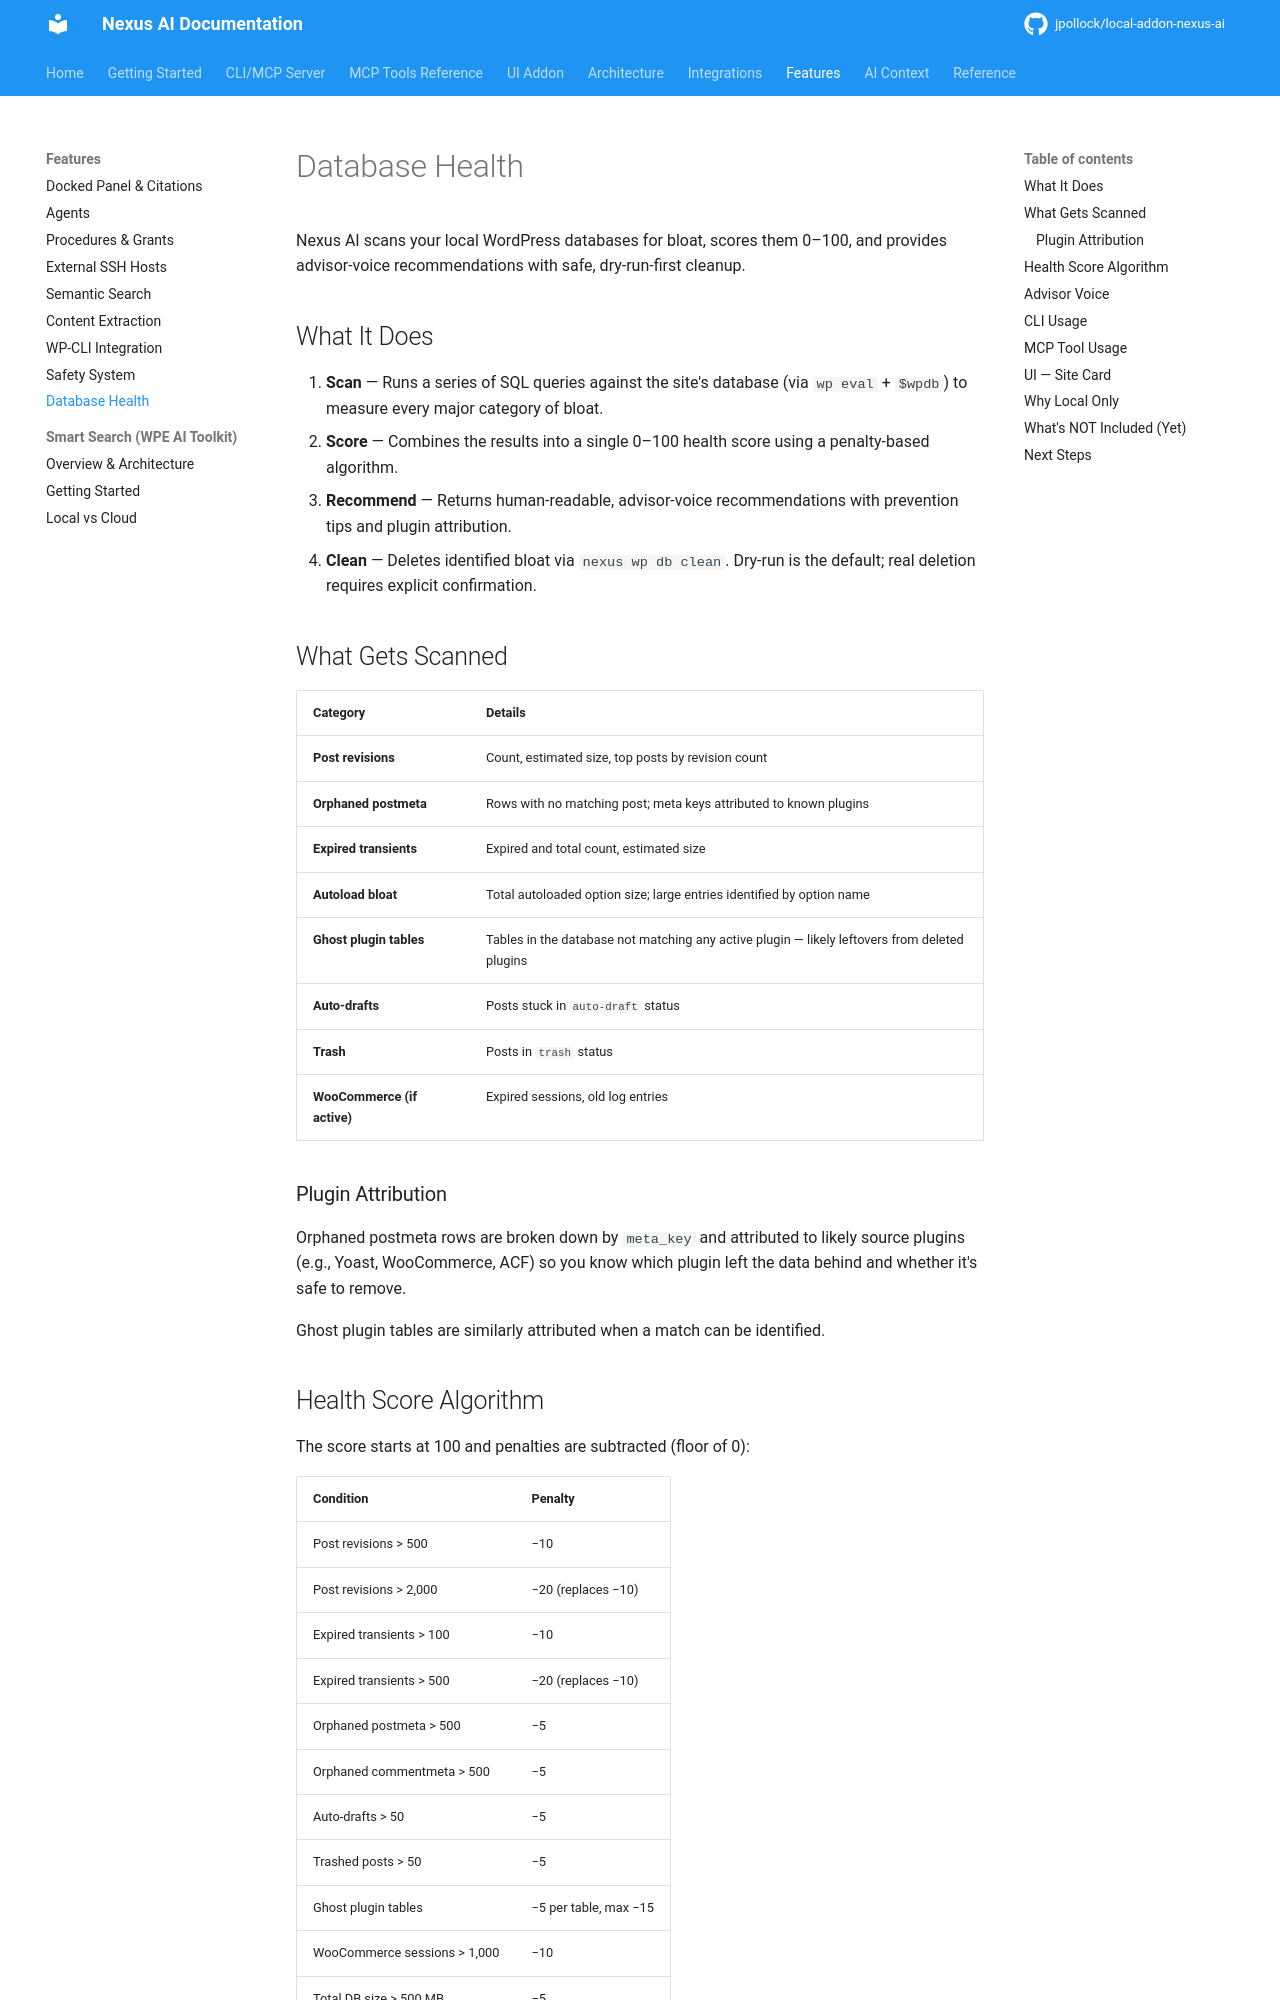

repository: jpollock/local-addon-nexus-ai · page: features/database-health/index.html · generator: mkdocs

---
title: Database Health
description: Scan, score, and safely clean WordPress database bloat on local sites
keywords: [database, health, bloat, revisions, transients, postmeta, cleanup, scanner]
---

# Database Health

Nexus AI scans your local WordPress databases for bloat, scores them 0–100, and provides advisor-voice recommendations with safe, dry-run-first cleanup.

## What It Does

1. **Scan** — Runs a series of SQL queries against the site's database (via `wp eval` + `$wpdb`) to measure every major category of bloat.
2. **Score** — Combines the results into a single 0–100 health score using a penalty-based algorithm.
3. **Recommend** — Returns human-readable, advisor-voice recommendations with prevention tips and plugin attribution.
4. **Clean** — Deletes identified bloat via `nexus wp db clean`. Dry-run is the default; real deletion requires explicit confirmation.

## What Gets Scanned

| Category | Details |
|----------|---------|
| **Post revisions** | Count, estimated size, top posts by revision count |
| **Orphaned postmeta** | Rows with no matching post; meta keys attributed to known plugins |
| **Expired transients** | Expired and total count, estimated size |
| **Autoload bloat** | Total autoloaded option size; large entries identified by option name |
| **Ghost plugin tables** | Tables in the database not matching any active plugin — likely leftovers from deleted plugins |
| **Auto-drafts** | Posts stuck in `auto-draft` status |
| **Trash** | Posts in `trash` status |
| **WooCommerce (if active)** | Expired sessions, old log entries |

### Plugin Attribution

Orphaned postmeta rows are broken down by `meta_key` and attributed to likely source plugins (e.g., Yoast, WooCommerce, ACF) so you know which plugin left the data behind and whether it's safe to remove.

Ghost plugin tables are similarly attributed when a match can be identified.

## Health Score Algorithm

The score starts at 100 and penalties are subtracted (floor of 0):

| Condition | Penalty |
|-----------|---------|
| Post revisions > 500 | −10 |
| Post revisions > 2,000 | −20 (replaces −10) |
| Expired transients > 100 | −10 |
| Expired transients > 500 | −20 (replaces −10) |
| Orphaned postmeta > 500 | −5 |
| Orphaned commentmeta > 500 | −5 |
| Auto-drafts > 50 | −5 |
| Trashed posts > 50 | −5 |
| Ghost plugin tables | −5 per table, max −15 |
| WooCommerce sessions > 1,000 | −10 |
| Total DB size > 500 MB | −5 |
| Total DB size > 1,000 MB | −15 (replaces −5) |

Score bands: **green** ≥ 80 · **yellow** 50–79 · **red** < 50
